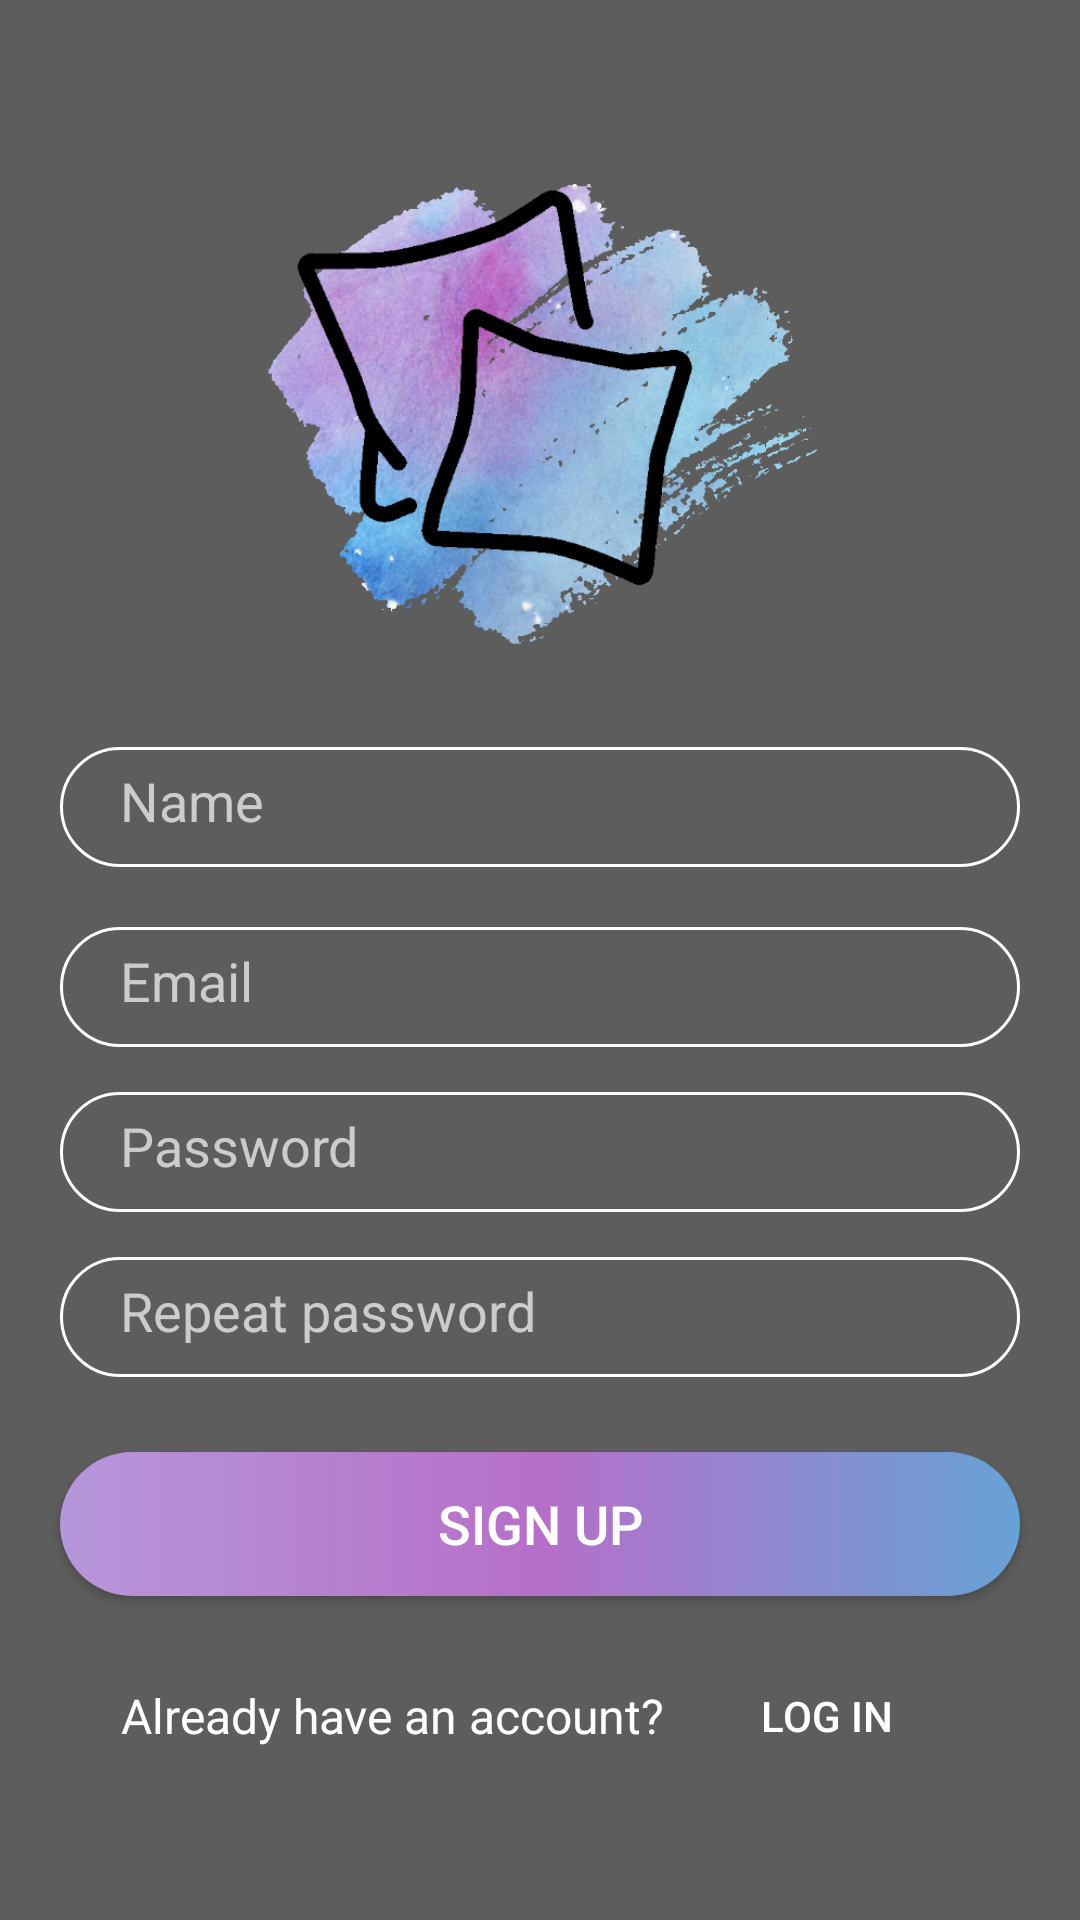

Produce the Android XML layout that renders to this screen, including the resource entries it uses.
<!-- AndroidManifest.xml: application theme AppTheme -->
<!-- res/layout/activity_signup.xml -->
<?xml version="1.0" encoding="utf-8"?>
<androidx.constraintlayout.widget.ConstraintLayout
    xmlns:android="http://schemas.android.com/apk/res/android"
    xmlns:app="http://schemas.android.com/apk/res-auto"
    xmlns:tools="http://schemas.android.com/tools"
    android:layout_width="match_parent"
    android:layout_height="match_parent"
    android:background="@drawable/background_pink_sky"
    tools:context=".view.SignUpActivity">


    <LinearLayout
        android:layout_width="match_parent"
        android:layout_height="match_parent"
        android:orientation="vertical"
        android:background="#a0000000"
        android:gravity="center"
        >

        <ImageView
            android:id="@+id/logo"
            android:layout_width="221dp"
            android:layout_height="185dp"
            android:layout_marginBottom="20dp"
            android:src="@drawable/somnia"
            tools:ignore="ContentDescription" />

        <EditText
            android:id="@+id/name"
            android:layout_width="320dp"
            android:layout_height="40dp"
            android:layout_marginStart="20dp"
            android:layout_marginEnd="20dp"
            android:layout_marginBottom="20dp"
            android:textCursorDrawable="@drawable/color_cursor"
            android:background="@drawable/input"
            android:ems="10"
            android:hint="Name"
            android:inputType="textPersonName"
            android:paddingLeft="20dp"
            android:paddingTop="10dp"
            android:paddingRight="10dp"
            android:paddingBottom="10dp"
            android:textColorHint="#ccc"
            android:textColor="#fff"/>

        <EditText
            android:id="@+id/email"
            android:layout_width="320dp"
            android:layout_height="40dp"
            android:layout_marginStart="40dp"
            android:layout_marginEnd="40dp"
            android:layout_marginBottom="15dp"
            android:textCursorDrawable="@drawable/color_cursor"
            android:background="@drawable/input"
            android:ems="10"
            android:hint="Email"
            android:inputType="textEmailAddress"
            android:paddingLeft="20dp"
            android:paddingTop="10dp"
            android:paddingRight="10dp"
            android:paddingBottom="10dp"
            android:textColor="#fff"
            android:textColorHint="#ccc" />
        <EditText
            android:id="@+id/password"
            android:layout_width="320dp"
            android:layout_height="40dp"
            android:layout_marginStart="40dp"
            android:layout_marginEnd="40dp"
            android:layout_marginBottom="15dp"
            android:textCursorDrawable="@drawable/color_cursor"
            android:background="@drawable/input"
            android:ems="10"
            android:hint="Password"
            android:inputType="textPassword"
            android:paddingLeft="20dp"
            android:paddingTop="10dp"
            android:paddingRight="10dp"
            android:paddingBottom="10dp"
            android:textColorHint="#ccc"
            android:textColor="#fff"/>
        <EditText
            android:id="@+id/repeat_password"
            android:layout_width="320dp"
            android:layout_height="40dp"
            android:layout_marginStart="40dp"
            android:layout_marginEnd="40dp"
            android:layout_marginBottom="15dp"
            android:background="@drawable/input"
            android:textCursorDrawable="@drawable/color_cursor"
            android:ems="10"
            android:hint="Repeat password"
            android:inputType="textPassword"
            android:paddingLeft="20dp"
            android:paddingTop="10dp"
            android:paddingRight="10dp"
            android:paddingBottom="10dp"
            android:textColorHint="#ccc"
            android:textColor="#fff"/>


        <Button
            android:id="@+id/sign_up"
            android:onClick="sign_up"
            android:layout_width="320dp"
            android:layout_height="wrap_content"
            android:layout_marginTop="10dp"
            android:layout_marginStart="40dp"
            android:layout_marginEnd="40dp"
            android:layout_marginBottom="16dp"
            android:background="@drawable/button_gradient_rounded"
            android:text="@string/signUp_button"
            android:textColor="#fff"
            android:textSize="18dp" />

        <LinearLayout
            android:layout_width="match_parent"
            android:layout_height="wrap_content"
            android:orientation="horizontal"
            android:layout_marginRight="20dp"
            android:layout_marginLeft="20dp"
            android:gravity="center">

            <TextView
                android:layout_width="wrap_content"
                android:layout_height="wrap_content"
                android:text="Already have an account?"
                android:textSize="16dp"
                android:textColor="#fff"/>
            <Button
                android:id="@+id/log_in"
                android:onClick="login"
                android:layout_width="wrap_content"
                android:layout_height="wrap_content"
                android:text="LOG IN"
                android:textColor="#fff"
                android:background="#00000000"
                android:layout_marginLeft="10dp"/>
        </LinearLayout>





    </LinearLayout>


</androidx.constraintlayout.widget.ConstraintLayout>
<!-- resources referenced by this layout -->
<resources>
  <!-- drawable button_gradient_rounded (drawable) -->
  <?xml version="1.0" encoding="utf-8"?>
  <shape android:shape="rectangle" xmlns:android="http://schemas.android.com/apk/res/android">
      <gradient
          android:startColor="#67A2D6"
          android:centerColor="#B66FC9"
          android:endColor="#B697DA"
          android:angle="180"/>
  
          <corners android:radius="50dp"/>
  
  </shape>
  <!-- drawable input (drawable) -->
  <?xml version="1.0" encoding="utf-8"?>
  <shape xmlns:android="http://schemas.android.com/apk/res/android">
  
      <stroke
          android:color="#fff"
          android:width="1dp"></stroke>
      <corners android:radius="50dp"></corners>
  </shape>
  <!-- drawable somnia: png bitmap (drawable, 228423 bytes) -->
  <string name="signUp_button">Sign Up</string>
  <style name="AppTheme" parent="Theme.AppCompat.Light.NoActionBar">
          
          <item name="colorPrimary">@color/colorPrimary</item>
          <item name="colorPrimaryDark">@color/colorPrimaryDark</item>
          <item name="colorAccent">@color/colorAccent</item>
      </style>
  <color name="colorPrimary">#C62F00FF</color>
  <color name="colorPrimaryDark">#3700B3</color>
  <color name="colorAccent">#FF9800</color>
</resources>
